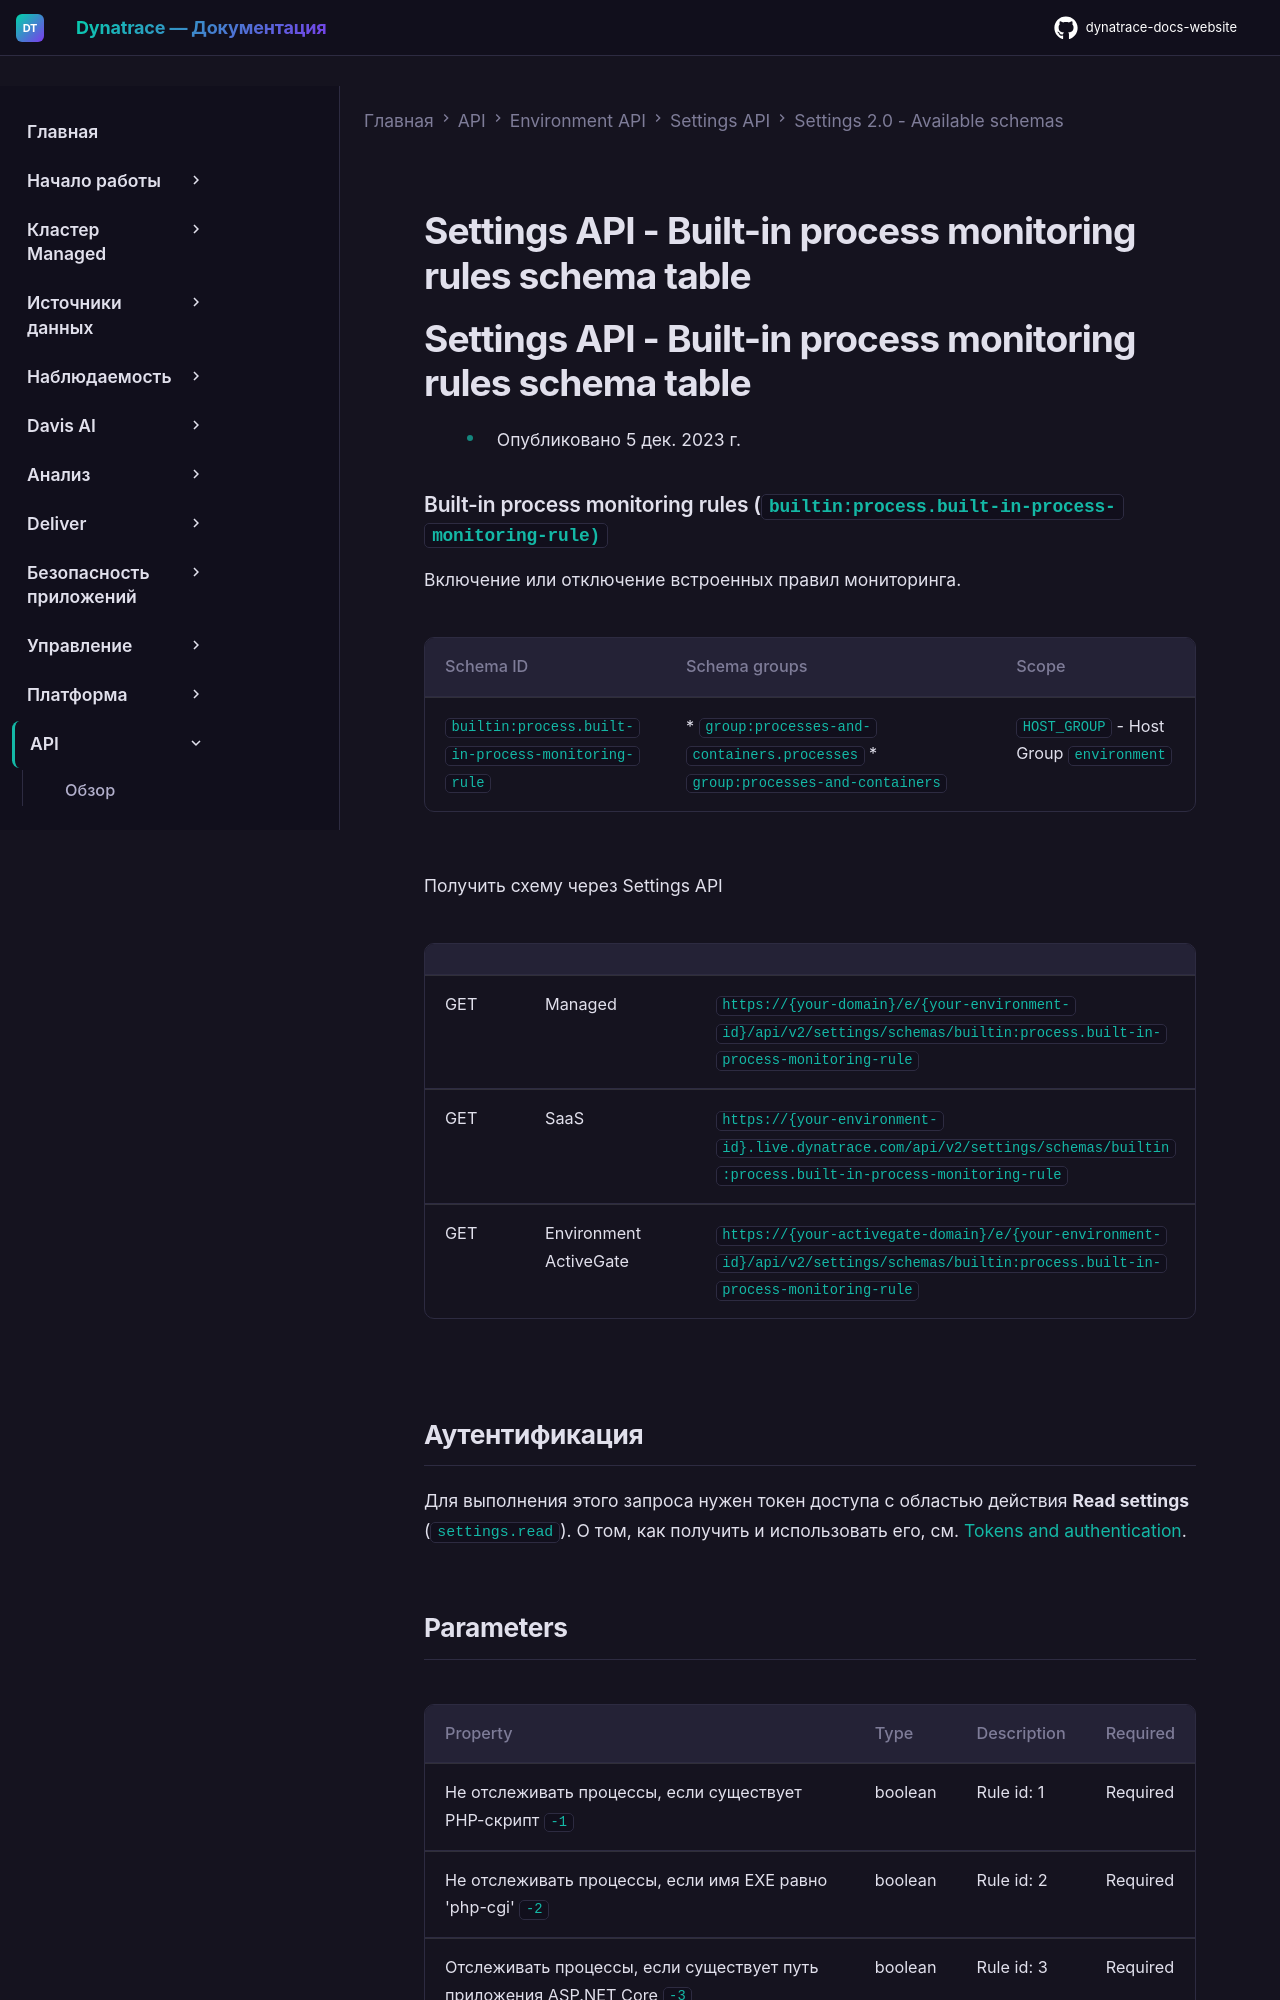

repository: Yerkebulan-Ardabayev/dynatrace-docs-website · page: managed-ru/dynatrace-api/environment-api/settings/schemas/builtin-process-built-in-process-monitoring-rule/index.html · generator: mkdocs

---
title: Settings API - Built-in process monitoring rules schema table
source: https://docs.dynatrace.com/managed/dynatrace-api/environment-api/settings/schemas/builtin-process-built-in-process-monitoring-rule
---

# Settings API - Built-in process monitoring rules schema table

# Settings API - Built-in process monitoring rules schema table

* Опубликовано 5 дек. 2023 г.

### Built-in process monitoring rules (`builtin:process.built-in-process-monitoring-rule)`

Включение или отключение встроенных правил мониторинга.

| Schema ID | Schema groups | Scope |
| --- | --- | --- |
| `builtin:process.built-in-process-monitoring-rule` | * `group:processes-and-containers.processes` * `group:processes-and-containers` | `HOST_GROUP` - Host Group  `environment` |

Получить схему через Settings API

|  |  |  |
| --- | --- | --- |
| GET | Managed | `https://{your-domain}/e/{your-environment-id}/api/v2/settings/schemas/builtin:process.built-in-process-monitoring-rule` |
| GET | SaaS | `https://{your-environment-id}.live.dynatrace.com/api/v2/settings/schemas/builtin:process.built-in-process-monitoring-rule` |
| GET | Environment ActiveGate | `https://{your-activegate-domain}/e/{your-environment-id}/api/v2/settings/schemas/builtin:process.built-in-process-monitoring-rule` |

## Аутентификация

Для выполнения этого запроса нужен токен доступа с областью действия **Read settings** (`settings.read`). О том, как получить и использовать его, см. [Tokens and authentication](/managed/discover-dynatrace/references/dynatrace-api/basics/dynatrace-api-authentication).
